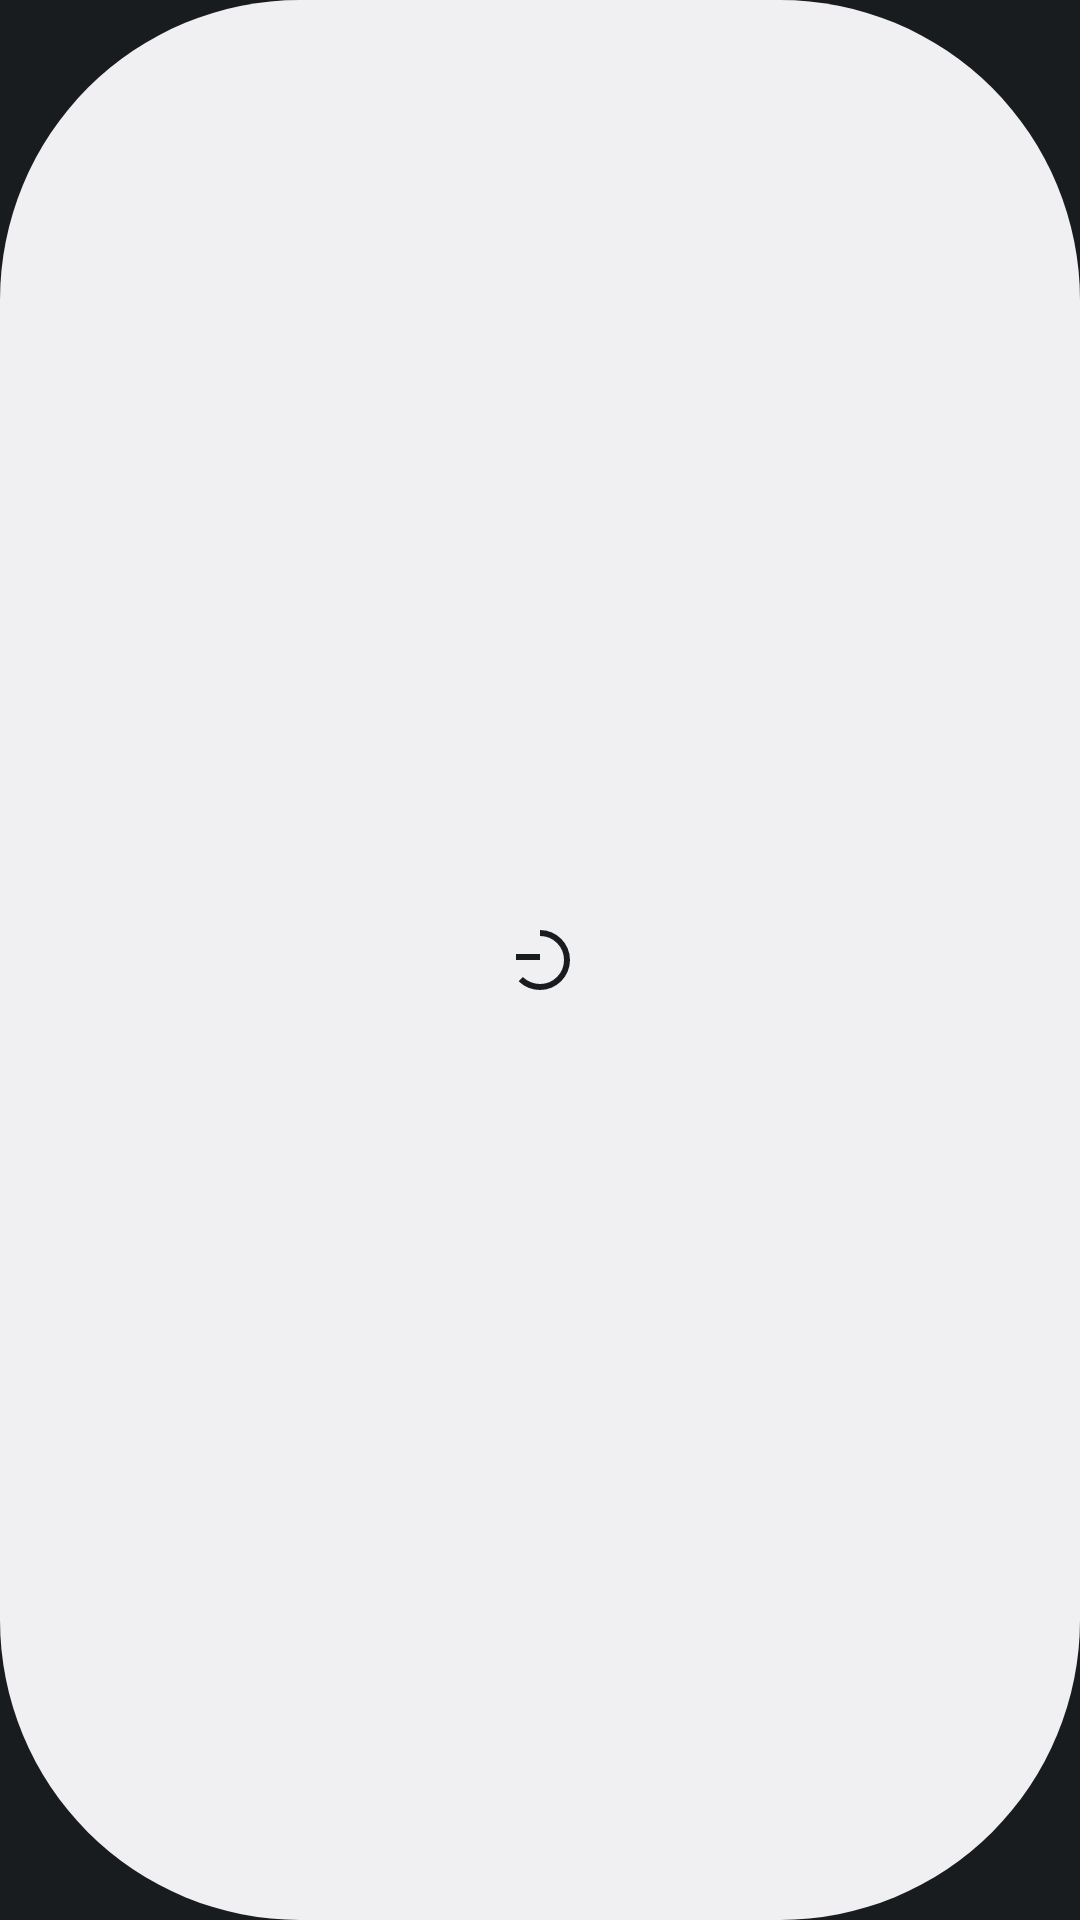

Produce the Android XML layout that renders to this screen, including the resource entries it uses.
<!-- AndroidManifest.xml: application theme android:Theme.DeviceDefault.NoActionBar -->
<!-- res/layout/widget_tile.xml -->
<?xml version="1.0" encoding="utf-8"?>
<FrameLayout xmlns:android="http://schemas.android.com/apk/res/android"
    android:id="@+id/tile_view_root"
    android:layout_width="match_parent"
    android:layout_height="match_parent">
    <FrameLayout
        android:id="@+id/tile_circle"
        android:layout_width="match_parent"
        android:layout_height="match_parent"
        android:layout_gravity="center">
        <View
            android:id="@+id/tile_bg"
            android:layout_width="match_parent"
            android:layout_height="match_parent"
            android:background="@drawable/bg_widget_tile"
            android:layout_gravity="center"
            android:clickable="false"
            android:focusable="false"/>
        <View
            android:id="@+id/overlay_active_tile_view"
            android:layout_width="match_parent"
            android:layout_height="match_parent"
            android:visibility="gone"
            android:background="@drawable/bg_widget_tile"
            android:backgroundTint="@color/tile_active"
            android:layout_gravity="center"
            android:clickable="false"
            android:focusable="false"/>
        <ImageView
            android:id="@+id/tile_view"
            android:layout_width="wrap_content"
            android:layout_height="wrap_content"
            android:layout_gravity="center"
            android:scaleType="fitCenter"
            android:tint="@color/battery_device_primary_color"
            android:src="@drawable/ic_unknown"
            android:clickable="false"
            android:focusable="false"/>
        <ImageView
            android:id="@+id/tile_active_view"
            android:layout_width="wrap_content"
            android:layout_height="wrap_content"
            android:layout_gravity="center"
            android:visibility="gone"
            android:scaleType="fitCenter"
            android:src="@drawable/ic_unknown"
            android:tint="@color/device_primary_color_inverse"
            android:clickable="false"
            android:focusable="false"/>
    </FrameLayout>
</FrameLayout>
<!-- resources referenced by this layout -->
<resources>
  <color name="battery_device_primary_color">@android:color/system_neutral1_900</color>
  <color name="device_primary_color_inverse">@android:color/system_accent1_100</color>
  <color name="tile_active">@android:color/system_accent1_600</color>
  <!-- drawable bg_widget_tile (drawable) -->
  <?xml version="1.0" encoding="utf-8"?>
  <shape xmlns:android="http://schemas.android.com/apk/res/android">
      <corners android:radius="100dp"/>
      <solid android:color="@color/battery_bg_color"/>
  </shape>
  <!-- drawable ic_unknown (drawable) -->
  <vector xmlns:android="http://schemas.android.com/apk/res/android"
      android:width="24dp"
      android:height="24dp"
      android:viewportWidth="960"
      android:viewportHeight="960"
      android:tint="@color/battery_device_primary_color">
    <path
        android:fillColor="@android:color/white"
        android:pathData="M160,480L160,400L480,400L480,480L160,480ZM480,880Q400,880 326.5,850.5Q253,821 196,764L252,708Q299,752 358,776Q417,800 480,800Q613,800 706.5,706.5Q800,613 800,480Q800,347 706.5,253.5Q613,160 480,160L480,80Q563,80 635.5,111.5Q708,143 762.5,197.5Q817,252 848.5,324.5Q880,397 880,480Q880,562 848.5,635Q817,708 762.5,762.5Q708,817 635.5,848.5Q563,880 480,880Z"/>
  </vector>
  <color name="battery_bg_color">@android:color/system_neutral1_50</color>
</resources>
